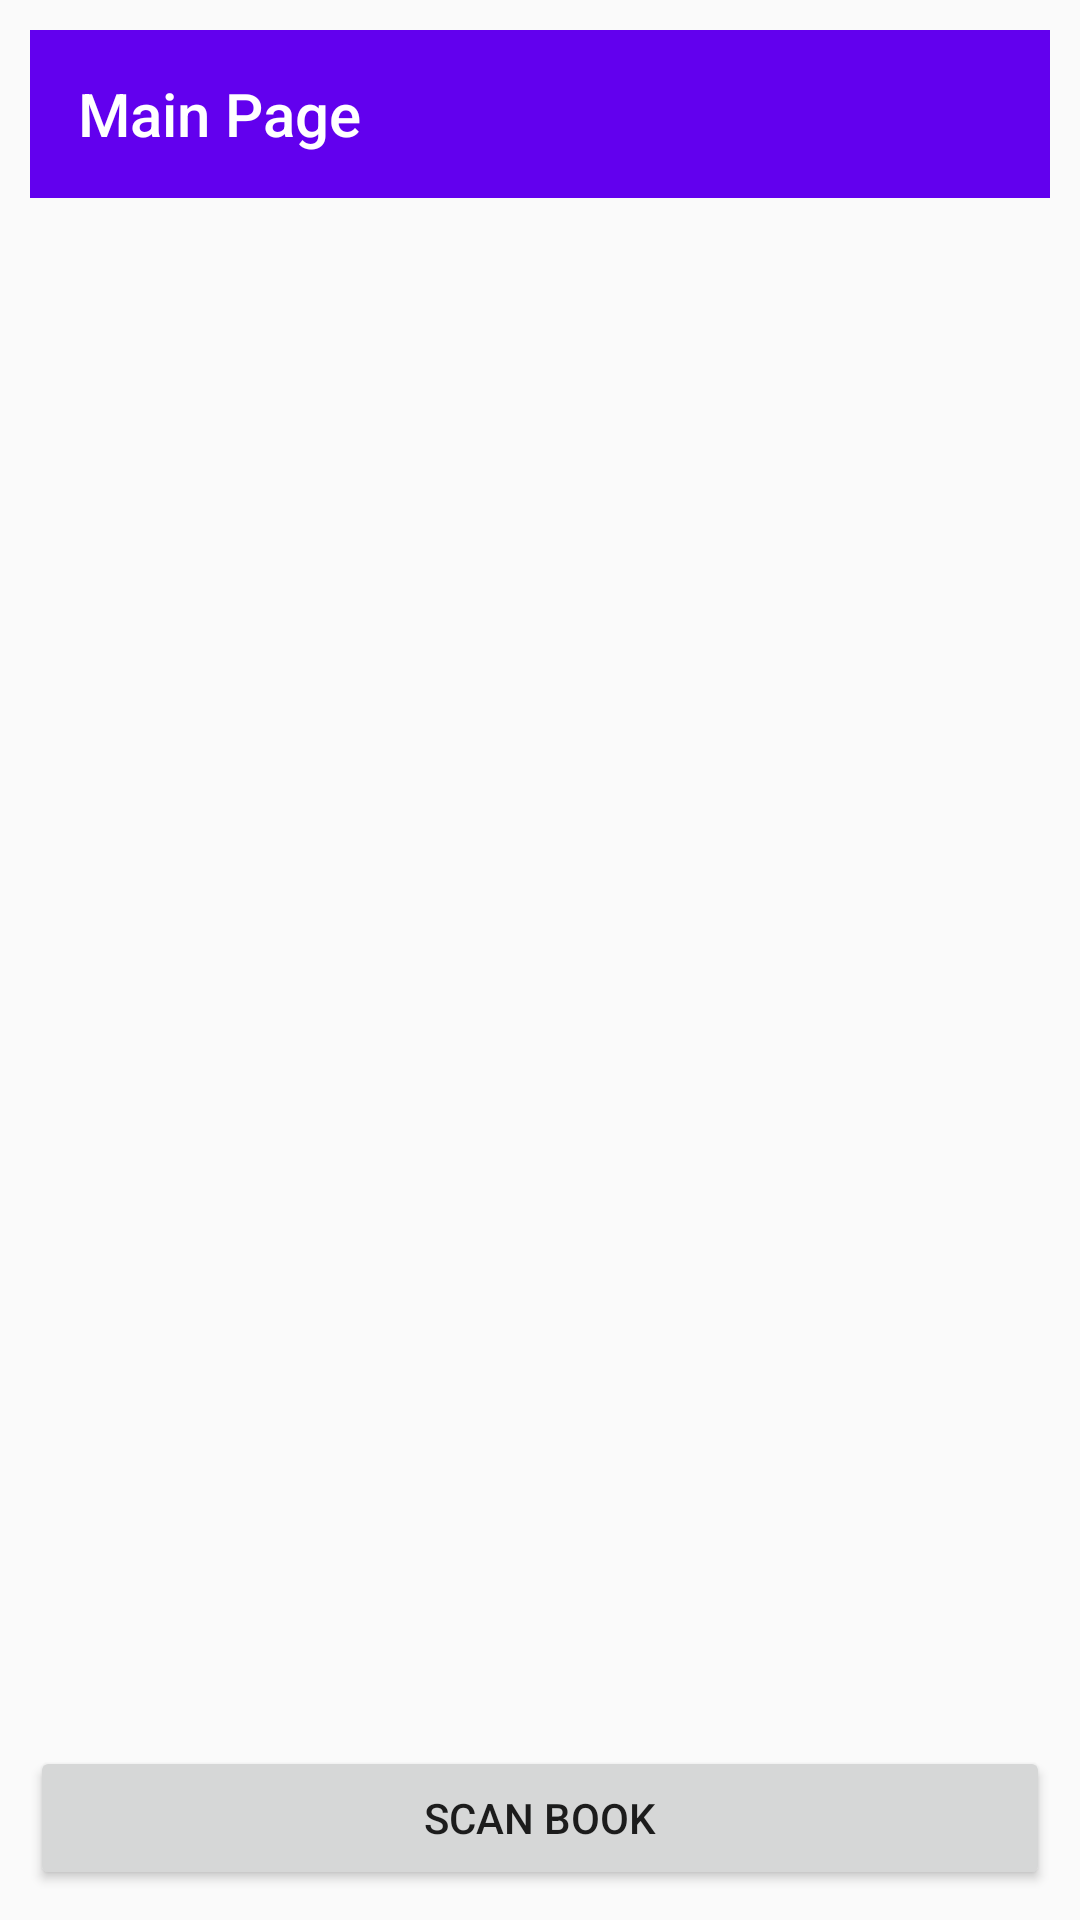

The Android layout XML behind this screen, and the referenced resources:
<!-- AndroidManifest.xml: application theme AppTheme -->
<!-- res/layout/activity_main.xml -->
<?xml version="1.0" encoding="utf-8"?>

<RelativeLayout xmlns:android = "http://schemas.android.com/apk/res/android"
                xmlns:tools = "http://schemas.android.com/tools"
                android:layout_width = "match_parent"
                android:layout_height = "match_parent"
                tools:context = ".MainActivity"
                android:padding = "10dp">
	
	<android.support.v7.widget.Toolbar
			xmlns:app="http://schemas.android.com/apk/res-auto"
			android:id="@+id/toolbar"
			android:layout_width="match_parent"
			android:layout_height="wrap_content"
			android:background="?attr/colorPrimary"
			app:navigationContentDescription="@string/abc_action_bar_up_description"
			app:theme="@style/ThemeOverlay.AppCompat.Dark"
			app:title="Main Page" />
	
	
	<android.support.v7.widget.RecyclerView
		android:id="@+id/books_recycler_view"
		android:layout_width="match_parent"
		android:layout_height="wrap_content"
		android:layout_above="@id/button_scan"
		android:scrollbars="vertical" />
	
	
	<Button
			android:layout_marginTop = "10dp"
			android:id = "@+id/button_scan"
			android:layout_width = "match_parent"
			android:layout_height = "wrap_content"
			android:layout_alignParentBottom = "true"
			android:text = "@string/scan_book"/>
	
	



</RelativeLayout>
<!-- resources referenced by this layout -->
<resources>
  <string name="scan_book">scan book</string>
  <style name="AppTheme" parent="Theme.AppCompat.Light.NoActionBar">
          
          <item name="colorPrimary">@color/colorPrimary</item>
          <item name="colorPrimaryDark">@color/colorPrimaryDark</item>
          <item name="colorAccent">@color/colorAccent</item>
   
      </style>
  <!-- not gathered from this repository: default colours our renderer supplied (Android Studio template values) -->
  <color name="colorPrimary">#FF6200EE</color>
  <color name="colorPrimaryDark">#FF3700B3</color>
  <color name="colorAccent">#FF03DAC5</color>
</resources>
